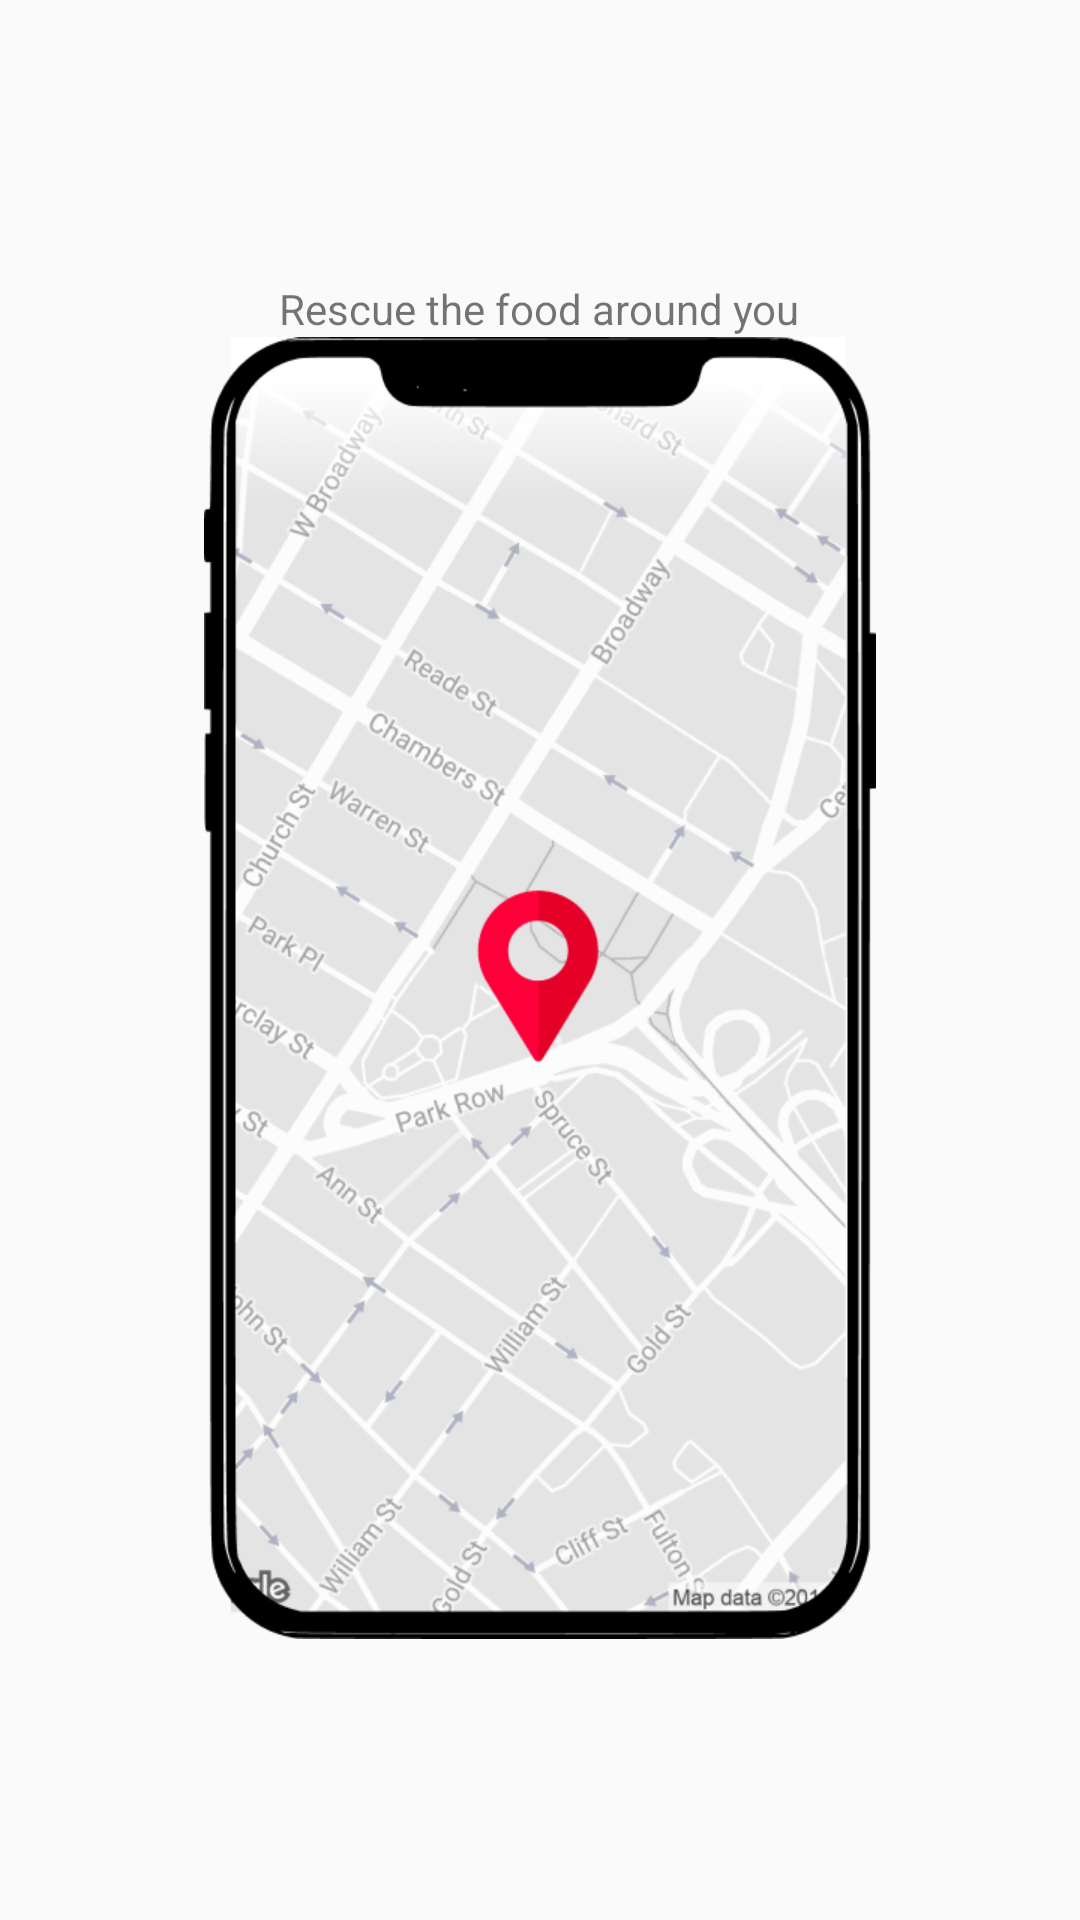

Here is an Android app screen rendered from its layout file. Give the layout XML and the strings, colors and styles it references.
<!-- AndroidManifest.xml: application theme Theme.Save_Food -->
<!-- res/layout/fragment_onboarding1.xml -->
<?xml version="1.0" encoding="utf-8"?>
<LinearLayout xmlns:android="http://schemas.android.com/apk/res/android"
    xmlns:tools="http://schemas.android.com/tools"
    android:layout_width="match_parent"
    android:layout_height="match_parent"
    android:orientation="vertical"
    android:gravity="center"
    android:padding="16dp"
    tools:context=".Fragment.OnboardingFragment1">

    <TextView
        android:layout_width="wrap_content"
        android:text="Rescue the food around you"
        android:layout_height="wrap_content"/>
    <View
        android:layout_width="224dp"
        android:layout_height="434dp"
        android:background="@drawable/onboarding"
        />
</LinearLayout>
<!-- resources referenced by this layout -->
<resources>
  <!-- drawable onboarding: png bitmap (drawable, 127100 bytes) -->
  <style name="Theme.Save_Food" parent="Theme.AppCompat.Light.DarkActionBar">
          
          <item name="colorPrimary">@color/purple_500</item>
          <item name="colorPrimaryDark">#2196F3</item>
          <item name="windowNoTitle">true</item>
          <item name="colorAccent">@color/purple_500</item>
          <item name="android:statusBarColor" tools:targetApi="l">@android:color/transparent</item>
          
      </style>
  <color name="purple_500">#FF9649</color>
</resources>
